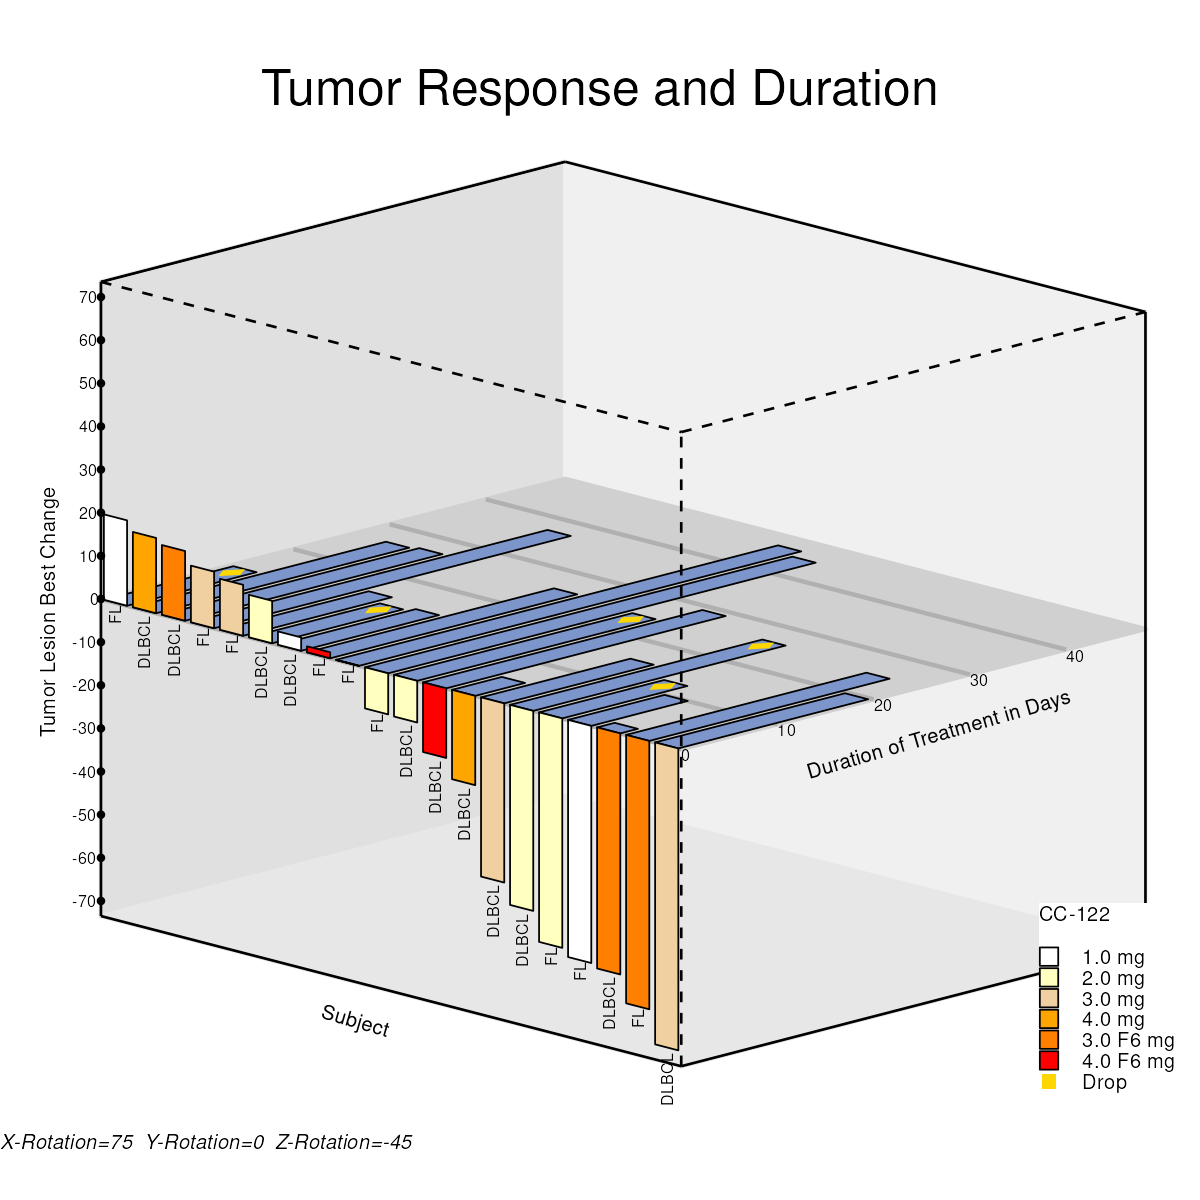

The data file committed next to this chart (first rows):
id, wgroup, xw, yw, zw, xw2, yw2, zw2, xl, yl, zl, label, lbx, lby, lbz, Drug, pid, type, Code, Lid, yTickVal, zTickVal, xd, yd
X1-Axis, D, -1.591, -0.9202, 0.4296, 0.1768, -1.378, -1.278, -0.7071, -1.246, -0.3983, 1, Subject, , , 0, 1, Duration, FL, , , , -1.582, 0.04347
X3-Axis, L, -1.591, 1.012, -0.08807, 0.1768, 0.5541, -1.796, , , , , , , , 0, 1, Duration, FL, , , , -1.188, 0.1456
X4-Axis, D, -0.1768, 1.378, 1.278, 1.591, 0.9202, -0.4296, , , , , , , , 0, 1, Duration, FL, , , , -1.117, 0.1273
Y2-Axis, D, -1.591, 1.012, -0.08807, -0.1768, 1.378, 1.278, , , , , , , , 0, 1, Duration, FL, , , , -1.511, 0.02516
Y3-Axis, D, 0.1768, -1.378, -1.278, 1.591, -1.012, 0.08807, 0.9546, -0.3437, -0.8962, 2, , Duration of Treatment in Days, , 0, 2, Response, FL, , , , , 
Y4-Axis, L, 0.1768, 0.5541, -1.796, 1.591, 0.9202, -0.4296, , , , , , , , 0, 2, Response, FL, , , , , 
Z1-Axis, D, -1.591, -0.9202, 0.4296, -1.591, 1.012, -0.08807, -1.732, 0.009151, 0.03415, 3, , , Tumor Lesion Best Change, 0, 2, Response, FL, , , , , 
Z2-Axis, L, 0.1768, -1.378, -1.278, 0.1768, 0.5541, -1.796, , , , , , , , 0, 2, Response, FL, , , , , 
Z4-Axis, D, 1.591, -1.012, 0.08807, 1.591, 0.9202, -0.4296, , , , , , , , 0, 3, Dropped, FL, , , , , 
Back, D, -1.591, -0.9202, 0.4296, , , , , , , , , , , 0, 3, Dropped, FL, , , , , 
Back, D, -0.1768, -0.5541, 1.796, , , , , , , , , , , 0, 3, Dropped, FL, , , , , 
Back, D, -0.1768, 1.378, 1.278, , , , , , , , , , , 0, 3, Dropped, FL, , , , , 
Back, D, -1.591, 1.012, -0.08807, , , , , , , , , , , 0, 3, Code, FL, , , , , 
Right, D, -0.1768, -0.5541, 1.796, , , , , , , , , , , 3, 4, Duration, DLBCL, , , , -1.494, 0.02059
Right, D, 1.591, -1.012, 0.08807, , , , , , , , , , , 3, 4, Duration, DLBCL, , , , -0.7227, 0.2202
Right, D, 1.591, 0.9202, -0.4296, , , , , , , , , , , 3, 4, Duration, DLBCL, , , , -0.652, 0.2019
Right, D, -0.1768, 1.378, 1.278, , , , , , , , , , , 3, 4, Duration, DLBCL, , , , -1.423, 0.002288
Bottom, D, -1.591, -0.9202, 0.4296, , , , , , , , , , , 3, 5, Response, DLBCL, , , , , 
Bottom, D, 0.1768, -1.378, -1.278, , , , , , , , , , , 3, 5, Response, DLBCL, , , , , 
Bottom, D, 1.591, -1.012, 0.08807, , , , , , , , , , , 3, 5, Response, DLBCL, , , , , 
Bottom, D, -0.1768, -0.5541, 1.796, , , , , , , , , , , 3, 5, Response, DLBCL, , , , , 
Center, D, -1.591, 0.04575, 0.1708, , , , , , , , , , , 3, 5, Code, DLBCL, , , , , 
Center, D, 0.1768, -0.4118, -1.537, , , , , , , , , , , 4, 6, Duration, DLBCL, , , , -1.405, -0.002288
Center, D, 1.591, -0.04575, -0.1708, , , , , , , , , , , 4, 6, Duration, DLBCL, , , , -0.6213, 0.2007
Center, D, -0.1768, 0.4118, 1.537, , , , , , , , , , , 4, 6, Duration, DLBCL, , , , -0.5506, 0.1823
, , , , , , , , , , , , , , , 4, 6, Duration, DLBCL, , , , -1.335, -0.02059
, , , , , , , , , , , , , , , 4, 7, Response, DLBCL, , , , , 
, , , , , , , , , , , , , , , 4, 7, Response, DLBCL, , , , , 
, , , , , , , , , , , , , , , 4, 7, Response, DLBCL, , , , , 
, , , , , , , , , , , , , , , 4, 7, Response, DLBCL, , , , , 
, , , , , , , , , , , , , , , 4, 7, Code, DLBCL, , , , , 
, , , , , , , , , , , , , , , 2, 8, Duration, FL, , , , -1.317, -0.02516
, , , , , , , , , , , , , , , 2, 8, Duration, FL, , , , -0.2303, 0.2561
, , , , , , , , , , , , , , , 2, 8, Duration, FL, , , , -0.1596, 0.2378
, , , , , , , , , , , , , , , 2, 8, Duration, FL, , , , -1.246, -0.04347
, , , , , , , , , , , , , , , 2, 9, Response, FL, , , , , 
, , , , , , , , , , , , , , , 2, 9, Response, FL, , , , , 
, , , , , , , , , , , , , , , 2, 9, Response, FL, , , , , 
, , , , , , , , , , , , , , , 2, 9, Response, FL, , , , , 
, , , , , , , , , , , , , , , 2, 9, Code, FL, , , , , 
, , , , , , , , , , , , , , , 2, 10, Duration, FL, , , , -1.229, -0.04804
, , , , , , , , , , , , , , , 2, 10, Duration, FL, , , , -0.7754, 0.06926
, , , , , , , , , , , , , , , 2, 10, Duration, FL, , , , -0.7047, 0.05096
, , , , , , , , , , , , , , , 2, 10, Duration, FL, , , , -1.158, -0.06634
, , , , , , , , , , , , , , , 2, 11, Response, FL, , , , , 
, , , , , , , , , , , , , , , 2, 11, Response, FL, , , , , 
, , , , , , , , , , , , , , , 2, 11, Response, FL, , , , , 
, , , , , , , , , , , , , , , 2, 11, Response, FL, , , , , 
, , , , , , , , , , , , , , , 2, 11, Code, FL, , , , , 
, , , , , , , , , , , , , , , 1, 12, Duration, DLBCL, , , , -1.14, -0.07092
, , , , , , , , , , , , , , , 1, 12, Duration, DLBCL, , , , -0.7413, 0.03234
, , , , , , , , , , , , , , , 1, 12, Duration, DLBCL, , , , -0.6706, 0.01404
, , , , , , , , , , , , , , , 1, 12, Duration, DLBCL, , , , -1.069, -0.08922
, , , , , , , , , , , , , , , 1, 13, Response, DLBCL, , , , , 
, , , , , , , , , , , , , , , 1, 13, Response, DLBCL, , , , , 
, , , , , , , , , , , , , , , 1, 13, Response, DLBCL, , , , , 
, , , , , , , , , , , , , , , 1, 13, Response, DLBCL, , , , , 
, , , , , , , , , , , , , , , 1, 14, Dropped, DLBCL, , , , , 
, , , , , , , , , , , , , , , 1, 14, Dropped, DLBCL, , , , , 
, , , , , , , , , , , , , , , 1, 14, Dropped, DLBCL, , , , , 
... 174 more rows
